10-way image classification set "final_dataset" from GitHub (k-sailee/LeafDiseaseDataset); label vocabulary: alternaria leaf blight, anthracnose, chlorosis, dried leaf, healthy, initial stage, leaf blight, leaf spot, pest damage, rust diseases.

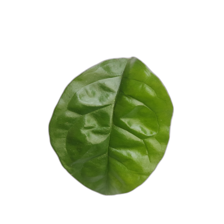
Label: healthy

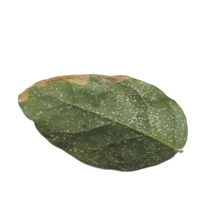
Label: leaf blight

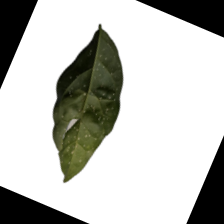
Label: leaf spot

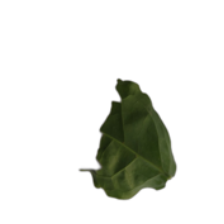
Label: anthracnose

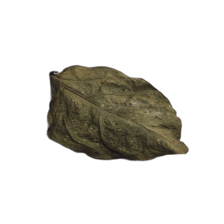
Label: dried leaf

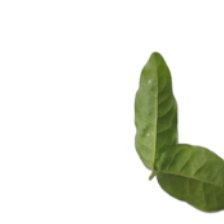
Label: initial stage
